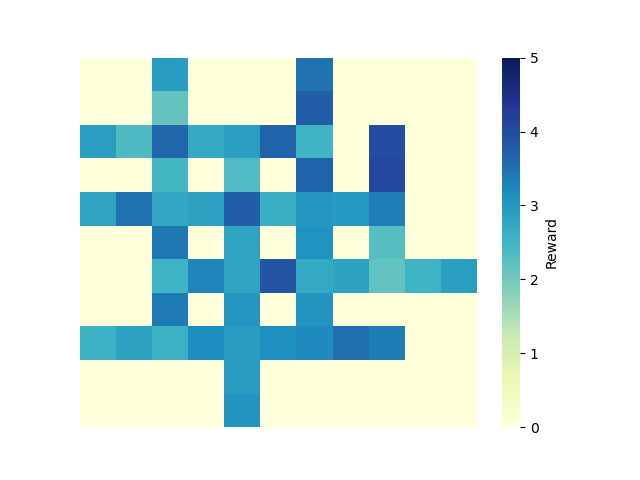

Source data for this figure (header and first rows):
0, 1, 2, 3, 4, 5, 6, 7, 8, 9, 10
0.0, 0.0, 2.917, 0.0, 0.0, 0.0, 3.512, 0.0, 0.0, 0.0, 0.0
0.0, 0.0, 2.146, 0.0, 0.0, 0.0, 3.75, 0.0, 0.0, 0.0, 0.0
2.908, 2.378, 3.669, 2.72, 2.893, 3.681, 2.527, 0.0, 4.001, 0.0, 0.0
0.0, 0.0, 2.469, 0.0, 2.363, 0.0, 3.675, 0.0, 4.055, 0.0, 0.0
2.812, 3.494, 2.765, 2.871, 3.757, 2.605, 2.992, 2.954, 3.35, 0.0, 0.0
0.0, 0.0, 3.424, 0.0, 2.81, 0.0, 3.078, 0.0, 2.294, 0.0, 0.0
0.0, 0.0, 2.541, 3.278, 2.796, 3.878, 2.719, 2.839, 2.185, 2.533, 2.885
0.0, 0.0, 3.391, 0.0, 3.026, 0.0, 3.056, 0.0, 0.0, 0.0, 0.0
2.567, 2.835, 2.579, 3.145, 2.942, 3.143, 3.222, 3.54, 3.361, 0.0, 0.0
0.0, 0.0, 0.0, 0.0, 2.941, 0.0, 0.0, 0.0, 0.0, 0.0, 0.0
0.0, 0.0, 0.0, 0.0, 3.064, 0.0, 0.0, 0.0, 0.0, 0.0, 0.0
